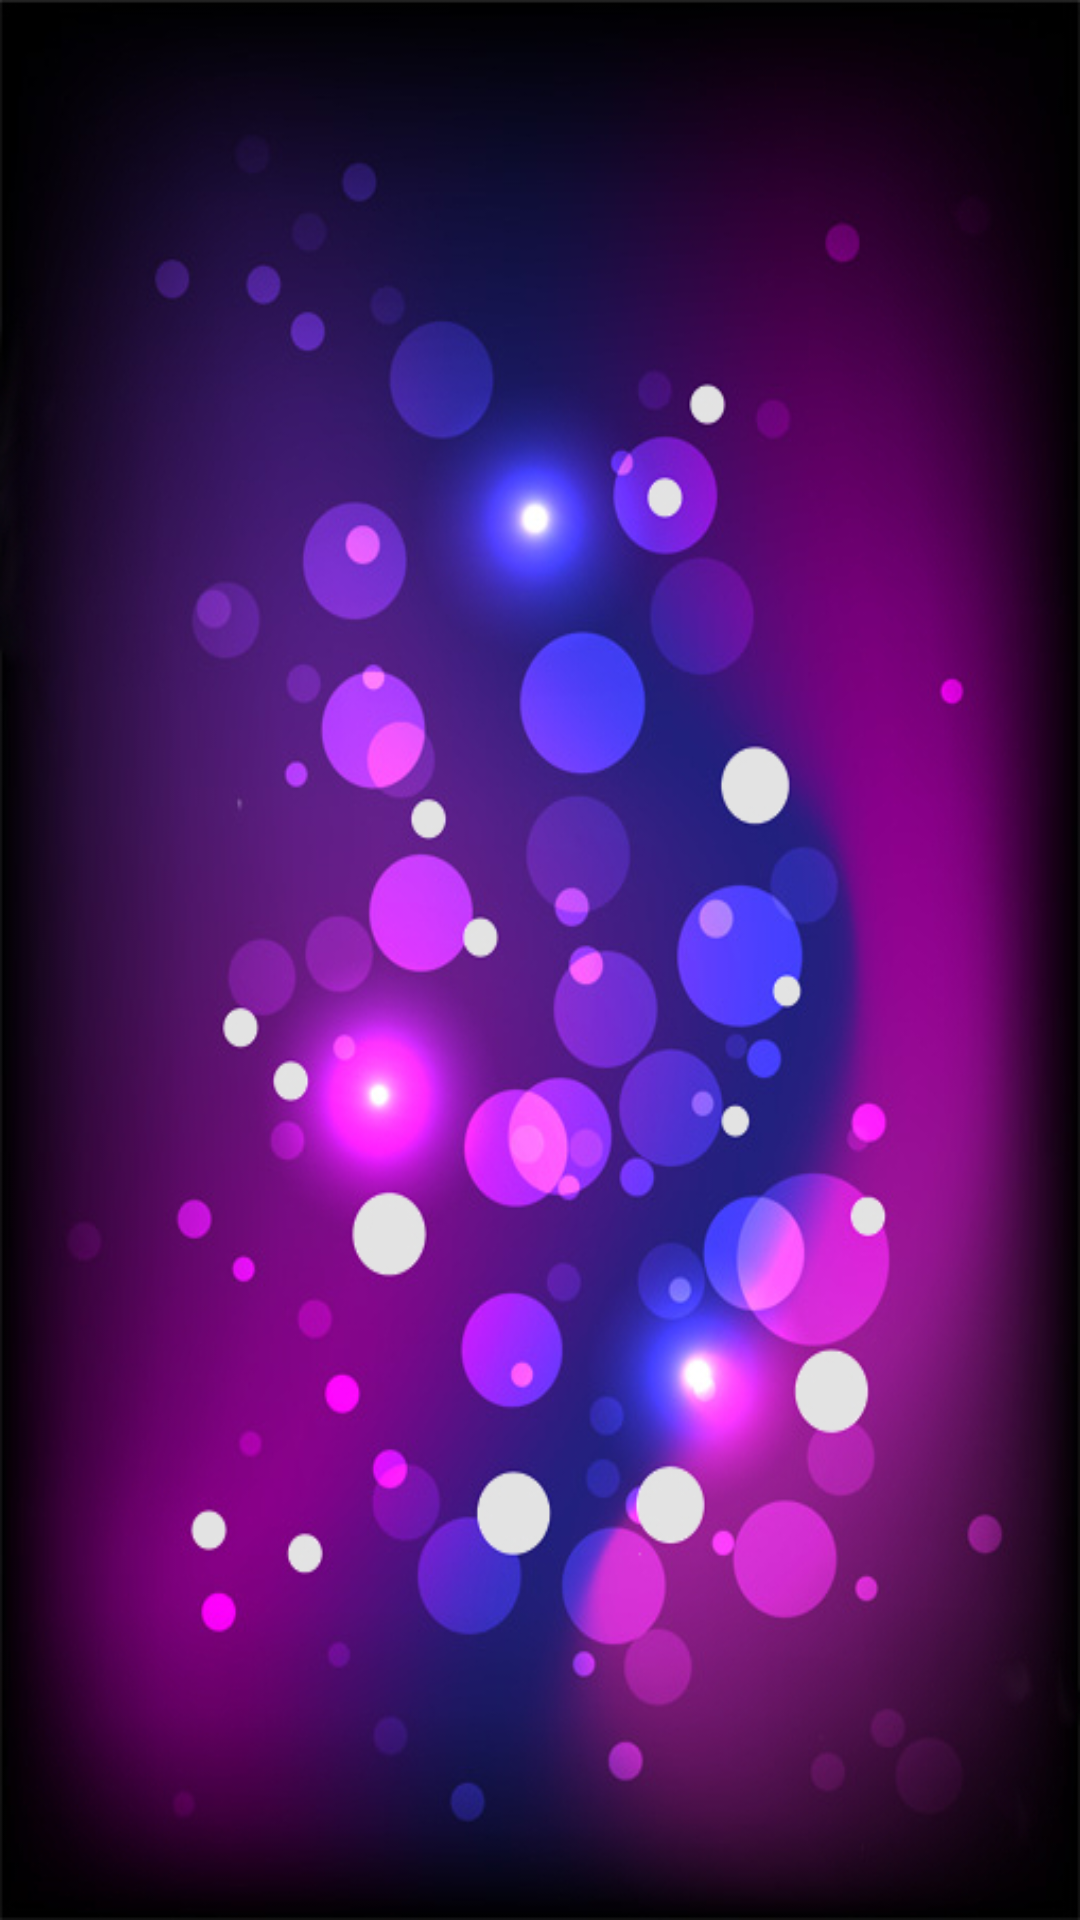

Produce the Android XML layout that renders to this screen, including the resource entries it uses.
<!-- AndroidManifest.xml: application theme AppTheme -->
<!-- res/layout/gallery_page.xml -->
<RelativeLayout xmlns:android="http://schemas.android.com/apk/res/android"
    xmlns:tools="http://schemas.android.com/tools"
    android:layout_width="match_parent"
    android:layout_height="match_parent"
    android:background="#CCC"
    tools:context=".GalleryScreenActivity" >

	<android.support.v4.view.ViewPager
	    android:id="@+id/myviewpager"
	    android:layout_width="match_parent"
	    android:layout_height="match_parent"
	    android:background="@drawable/bg0"
	    android:layout_gravity="center"
	    android:overScrollMode="never" />

</RelativeLayout>
<!-- resources referenced by this layout -->
<resources>
  <!-- drawable bg0: jpg bitmap (drawable, 256987 bytes) -->
  <style name="AppTheme" parent="AppBaseTheme">
          
      </style>
  <style name="AppBaseTheme" parent="Theme.AppCompat.Light">
          
      </style>
</resources>
